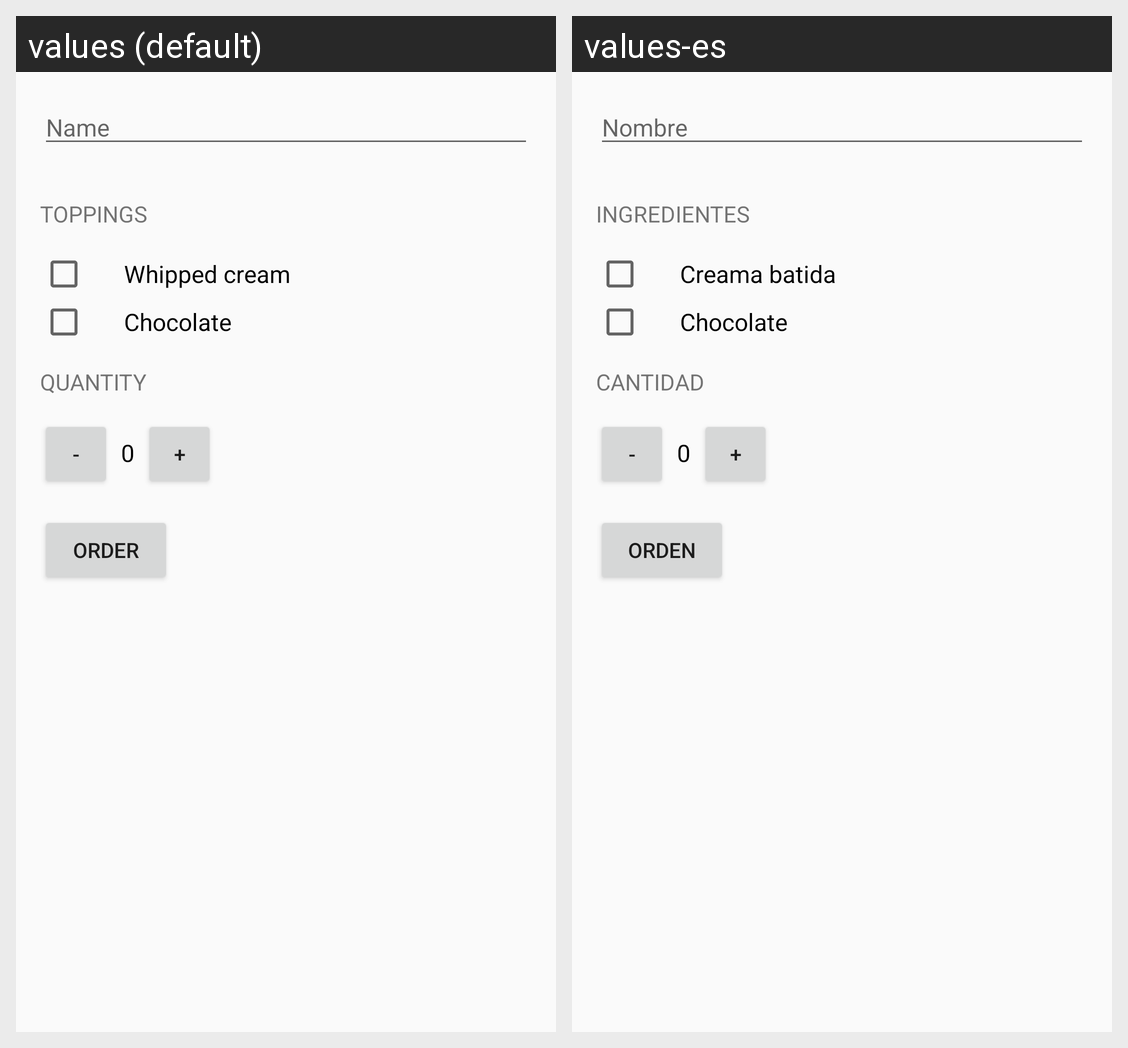

This grid shows one Android layout under two languages. Give, for every string resource on the screen, its name, the default text and each shown locale's text.
Android screen res/layout/activity_main.xml rendered under 2 locales, left to right: values (default), values-es. Device: Nexus 5 (rendered at 1080×1920; each locale shown at half size, 540×960, under a caption strip naming it); theme AppTheme.
Strings drawn on this screen, with the default value and each locale's value (text and hints the layout hard-codes, and strings that could not be matched under every locale, appear in the picture but are not listed):

hint_name
  values: Name
  values-es: Nombre

header_toppings
  values: Toppings
  values-es: Ingredientes

topping_whipped_cream
  values: Whipped cream
  values-es: Creama batida

topping_chocolate
  values: Chocolate
  values-es: Chocolate

header_quantity
  values: Quantity
  values-es: Cantidad

button_minus
  values: -
  values-es: -  [not translated; the default value is used]

value_0
  values: 0
  values-es: 0  [not translated; the default value is used]

button_plus
  values: +
  values-es: +  [not translated; the default value is used]

button_order
  values: Order
  values-es: Orden
